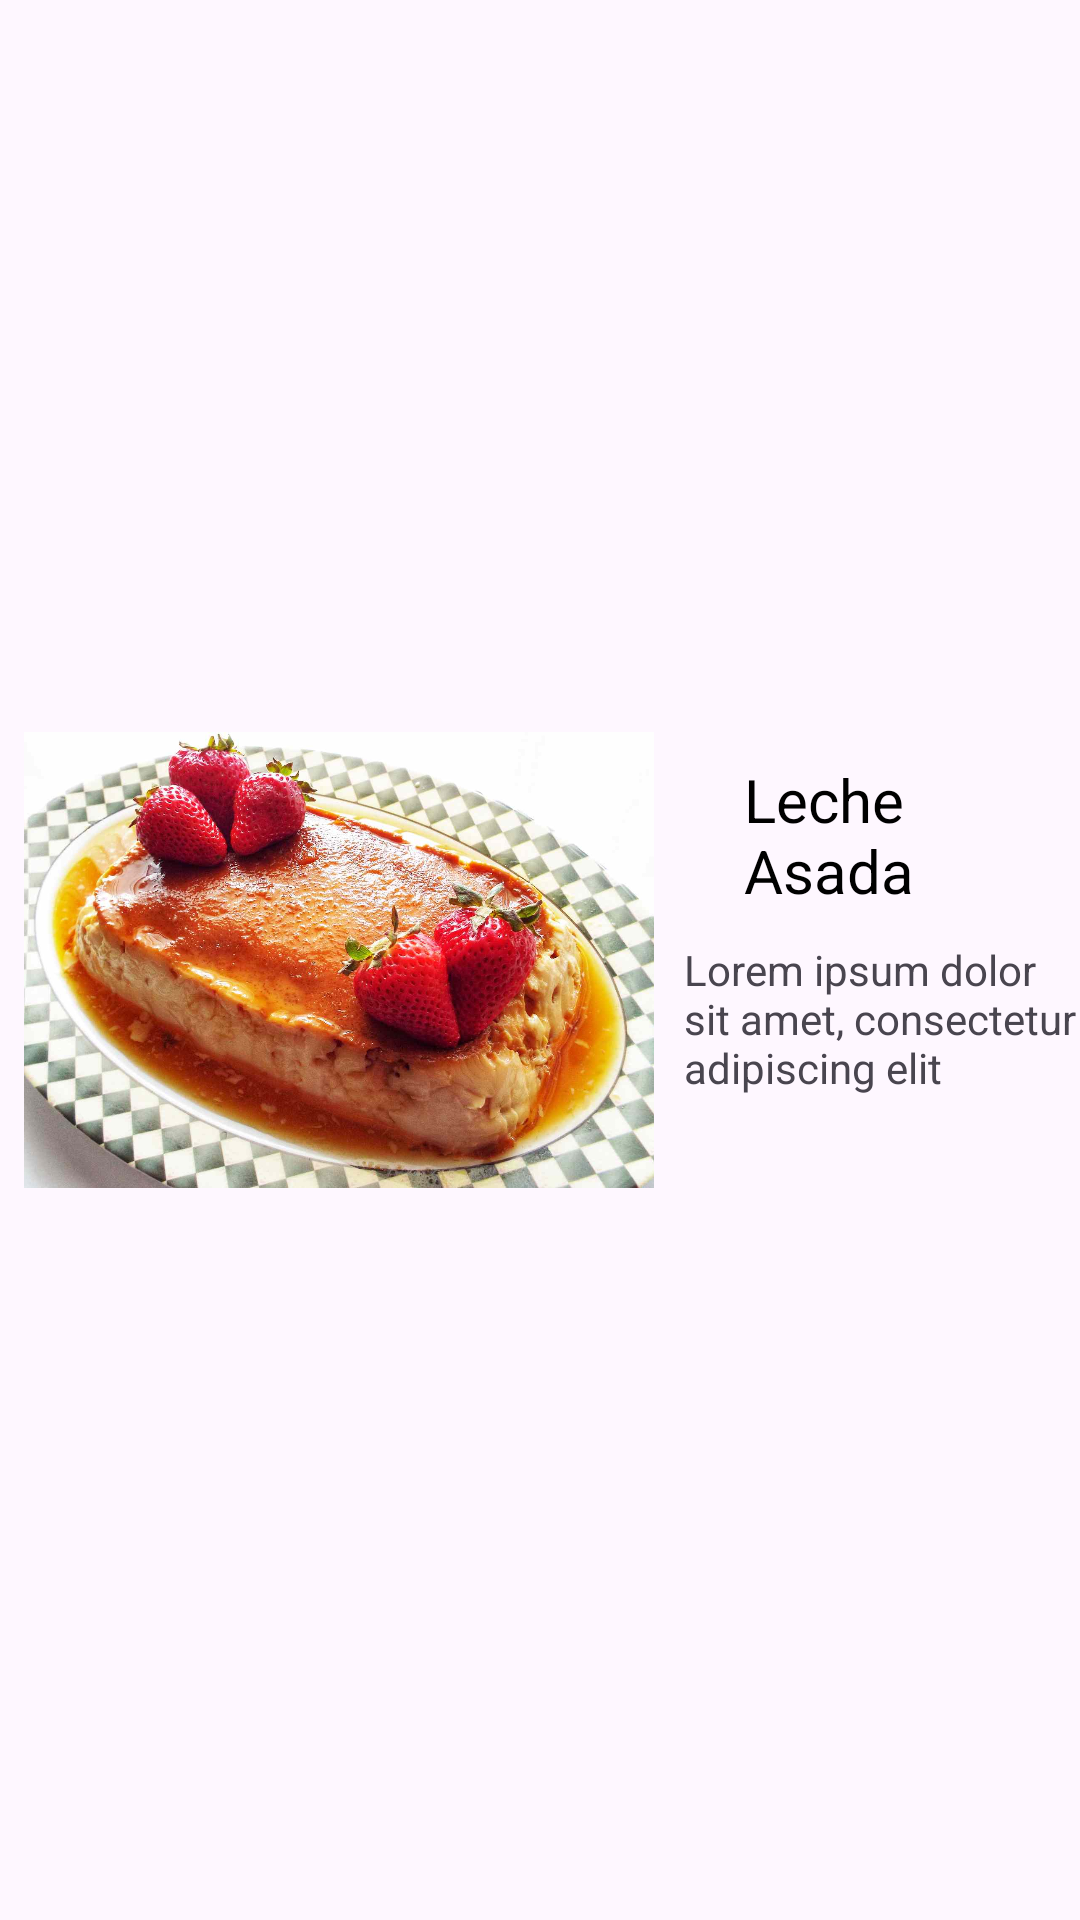

Produce the Android XML layout that renders to this screen, including the resource entries it uses.
<!-- AndroidManifest.xml: application theme Theme.StepByStep -->
<!-- res/layout/activity_foodsmenu_list.xml -->
<?xml version="1.0" encoding="utf-8"?>
<androidx.constraintlayout.widget.ConstraintLayout xmlns:android="http://schemas.android.com/apk/res/android"
    xmlns:app="http://schemas.android.com/apk/res-auto"
    xmlns:tools="http://schemas.android.com/tools"
    android:layout_width="match_parent"
    android:layout_height="match_parent">

    <LinearLayout
        android:layout_width="match_parent"
        android:layout_height="wrap_content"
        app:layout_constraintBottom_toBottomOf="parent"
        app:layout_constraintEnd_toEndOf="parent"
        app:layout_constraintStart_toStartOf="parent"
        app:layout_constraintTop_toTopOf="parent"
        android:orientation="horizontal">

        <ImageView
            android:id="@+id/foodsimage"
            android:layout_width="210dp"
            android:layout_height="164dp"
            app:layout_constraintBottom_toBottomOf="parent"
            app:layout_constraintEnd_toEndOf="parent"
            app:layout_constraintStart_toStartOf="parent"
            app:layout_constraintTop_toTopOf="parent"
            app:srcCompat="@drawable/leche_asada"
            android:layout_marginLeft="8dp"/>

        <LinearLayout
            android:layout_width="match_parent"
            android:layout_height="wrap_content"
            android:orientation="vertical">


        <TextView
            android:id="@+id/foodsname"
            android:layout_width="match_parent"
            android:layout_height="wrap_content"
            android:text="Leche Asada"
            android:textColor="#000000"
            android:textSize="20dp"
            android:layout_marginLeft="30dp"
            android:layout_marginTop="15dp"
            />

         <TextView
             android:layout_width="match_parent"
             android:layout_height="wrap_content"
             android:text="Lorem ipsum dolor sit amet, consectetur adipiscing elit"
             android:layout_marginTop="10dp"
             android:layout_marginLeft="10dp"/>
        </LinearLayout>


    </LinearLayout>




</androidx.constraintlayout.widget.ConstraintLayout>
<!-- resources referenced by this layout -->
<resources>
  <!-- drawable leche_asada: jpg bitmap (drawable, 125243 bytes) -->
  <style name="Theme.StepByStep" parent="Base.Theme.StepByStep" />
  <style name="Base.Theme.StepByStep" parent="Theme.Material3.DayNight.NoActionBar">
          
          
      </style>
</resources>
